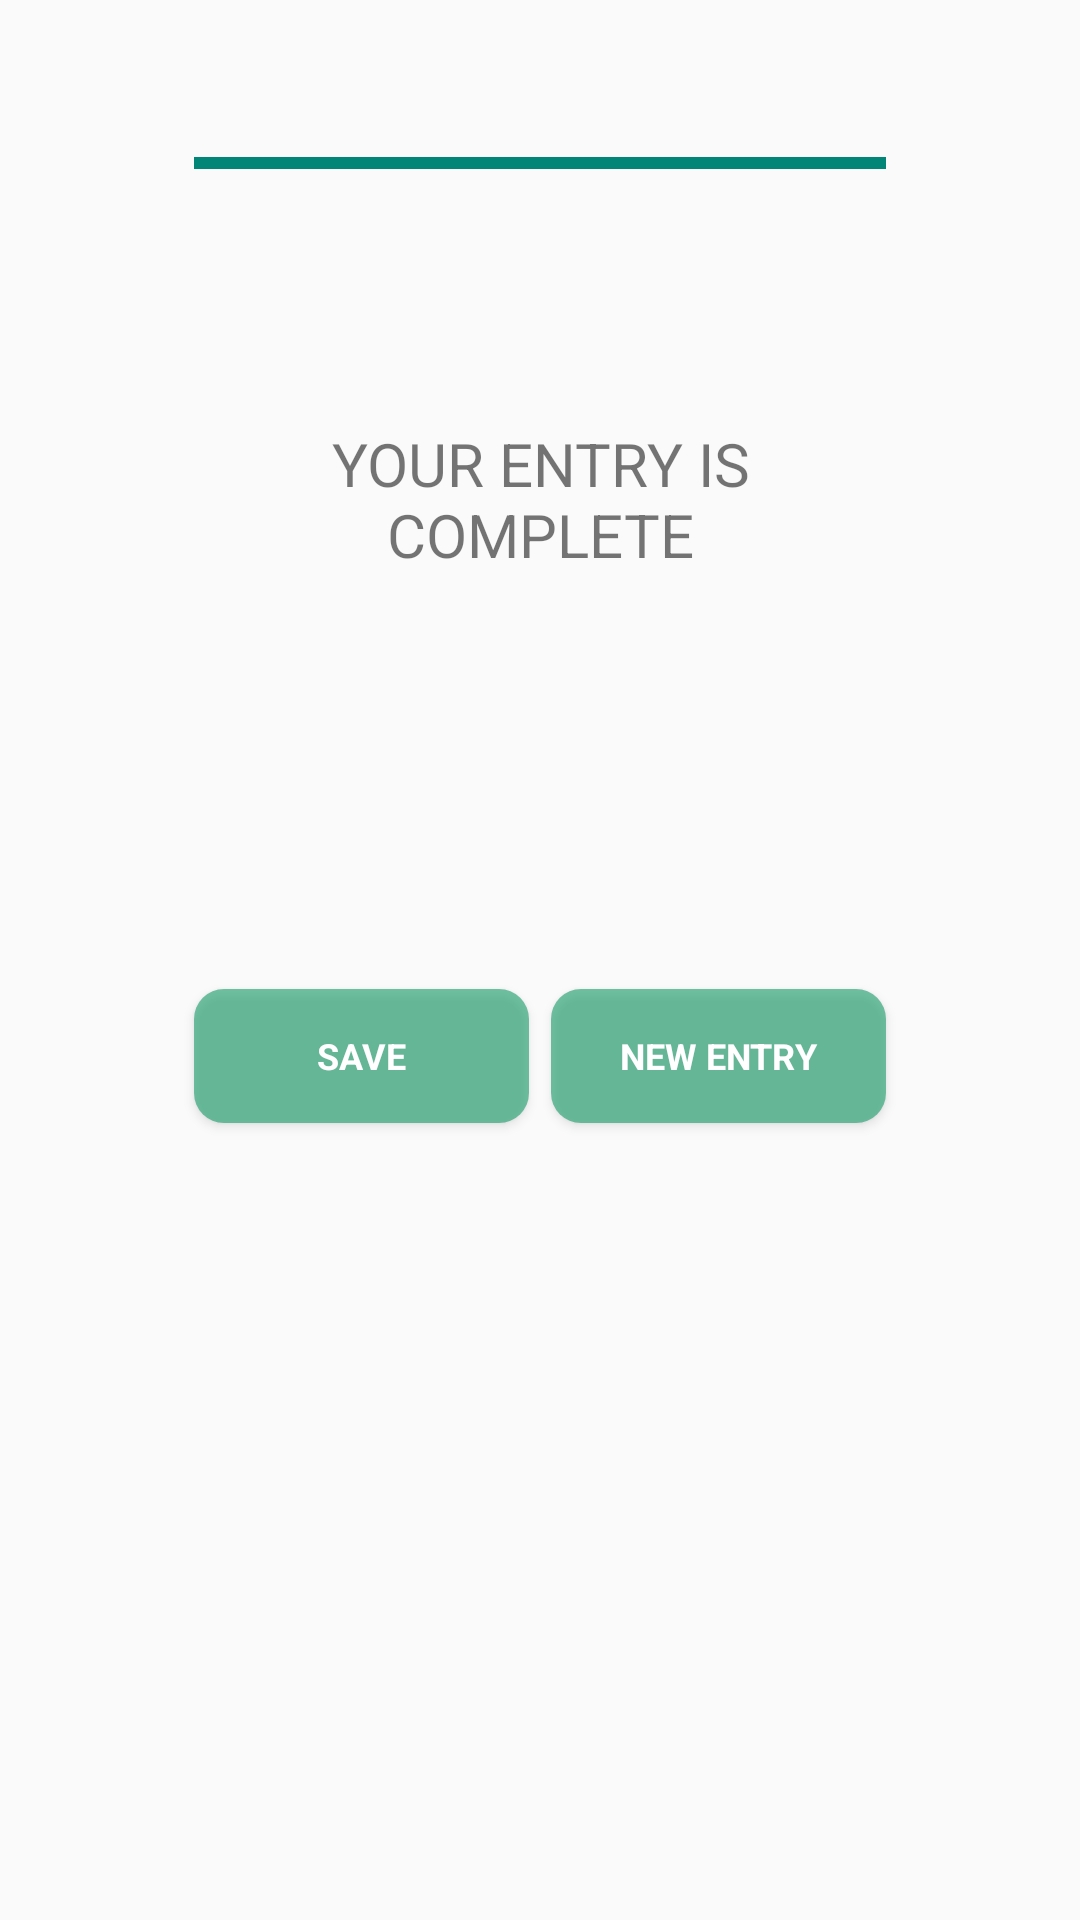

The Android layout XML behind this screen, and the referenced resources:
<!-- AndroidManifest.xml: application theme Theme.AppCompat.Light.NoActionBar -->
<!-- res/layout/fragment_success.xml -->
<?xml version="1.0" encoding="utf-8"?>
<androidx.constraintlayout.widget.ConstraintLayout xmlns:android="http://schemas.android.com/apk/res/android"
    xmlns:app="http://schemas.android.com/apk/res-auto"
    xmlns:tools="http://schemas.android.com/tools"
    android:layout_width="match_parent"
    android:layout_height="match_parent"
    tools:context="ui.success.SuccessFragment">


    <TextView
        android:id="@+id/textSuccess"
        android:layout_width="0dp"
        android:layout_height="0dp"
        android:gravity="center"
        android:text="@string/textEntrySucess"
        android:textAllCaps="true"
        android:textSize="20sp"
        app:layout_constraintBottom_toTopOf="@+id/guideline2_v"
        app:layout_constraintEnd_toStartOf="@+id/guideline4_h"
        app:layout_constraintStart_toStartOf="@+id/guideline1_h"
        app:layout_constraintTop_toTopOf="@+id/guideline1_v" />

    <Button
        android:id="@+id/btnSaveEntry"
        style="@style/buttonStyle"
        android:layout_width="0dp"
        android:layout_height="0dp"
        android:background="@drawable/button"
        android:gravity="center"
        android:text="@string/saveEntryButton"
        android:textAllCaps="true"
        app:layout_constraintBottom_toTopOf="@+id/guideline3_v"
        app:layout_constraintDimensionRatio="2.5:1"
        app:layout_constraintEnd_toStartOf="@+id/guideline2_h"
        app:layout_constraintHorizontal_bias="1.0"
        app:layout_constraintStart_toStartOf="@+id/guideline1_h"
        app:layout_constraintTop_toTopOf="@+id/guideline2_v" />

    <Button
        android:id="@+id/btnAddEntry"
        style="@style/buttonStyle"
        android:layout_width="0dp"
        android:layout_height="0dp"
        android:layout_alignBottom="@id/btnSaveEntry"
        android:background="@drawable/button"
        android:gravity="center"
        android:text="@string/newEntrySucessButton"
        android:textAllCaps="true"
        app:layout_constraintBottom_toTopOf="@+id/guideline3_v"
        app:layout_constraintDimensionRatio="2.5:1"
        app:layout_constraintEnd_toStartOf="@+id/guideline4_h"
        app:layout_constraintHorizontal_bias="1.0"
        app:layout_constraintStart_toStartOf="@+id/guideline3_h"
        app:layout_constraintTop_toTopOf="@+id/guideline2_v" />

    <ProgressBar
        android:id="@+id/pBarSuccess"
        style="?android:attr/progressBarStyleHorizontal"
        android:layout_width="0dp"
        android:layout_height="0dp"
        android:progress="100"
        android:progressBackgroundTint="@color/lightPurpel"
        app:layout_constraintBottom_toTopOf="@+id/guideline1_v"
        app:layout_constraintEnd_toStartOf="@+id/guideline4_h"
        app:layout_constraintHorizontal_bias="0.0"
        app:layout_constraintStart_toStartOf="@+id/guideline1_h"
        app:layout_constraintTop_toTopOf="parent"  />

    <androidx.constraintlayout.widget.Guideline
        android:id="@+id/guideline1_v"
        android:layout_width="wrap_content"
        android:layout_height="wrap_content"
        android:orientation="horizontal"
        app:layout_constraintGuide_percent="0.17" />

    <androidx.constraintlayout.widget.Guideline
        android:id="@+id/guideline2_v"
        android:layout_width="wrap_content"
        android:layout_height="wrap_content"
        android:orientation="horizontal"
        app:layout_constraintGuide_percent="0.35" />

    <androidx.constraintlayout.widget.Guideline
        android:id="@+id/guideline3_v"
        android:layout_width="wrap_content"
        android:layout_height="wrap_content"
        android:orientation="horizontal"
        app:layout_constraintGuide_percent="0.75" />

    <androidx.constraintlayout.widget.Guideline
        android:id="@+id/guideline1_h"
        android:layout_width="wrap_content"
        android:layout_height="wrap_content"
        android:orientation="vertical"
        app:layout_constraintGuide_percent="0.18" />

    <androidx.constraintlayout.widget.Guideline
        android:id="@+id/guideline2_h"
        android:layout_width="wrap_content"
        android:layout_height="wrap_content"
        android:orientation="vertical"
        app:layout_constraintGuide_percent="0.49" />

    <androidx.constraintlayout.widget.Guideline
        android:id="@+id/guideline3_h"
        android:layout_width="wrap_content"
        android:layout_height="wrap_content"
        android:orientation="vertical"
        app:layout_constraintGuide_percent="0.51" />

    <androidx.constraintlayout.widget.Guideline
        android:id="@+id/guideline4_h"
        android:layout_width="wrap_content"
        android:layout_height="wrap_content"
        android:orientation="vertical"
        app:layout_constraintGuide_percent="0.82" />


</androidx.constraintlayout.widget.ConstraintLayout>
<!-- resources referenced by this layout -->
<resources>
  <color name="lightPurpel">#9DA2BF</color>
  <!-- drawable button (drawable) -->
  <?xml version="1.0" encoding="utf-8"?>
  <shape xmlns:android="http://schemas.android.com/apk/res/android">
  
      
      <corners  android:radius="10dp"/>
  
      
      <solid android:color="#94119966"/>
  
  </shape>
  <string name="newEntrySucessButton">New Entry</string>
  <string name="saveEntryButton">Save</string>
  <string name="textEntrySucess">Your entry is complete</string>
  <style name="buttonStyle" parent="@android:style/Widget.Button.Small">
          <item name="android:textColor">#FFFFFF</item>
          <item name="android:textSize">12sp</item>
          <item name="android:textStyle">bold</item>
          <item name="android:gravity">center</item>
          <item name="textAllCaps">true</item>
      </style>
</resources>
